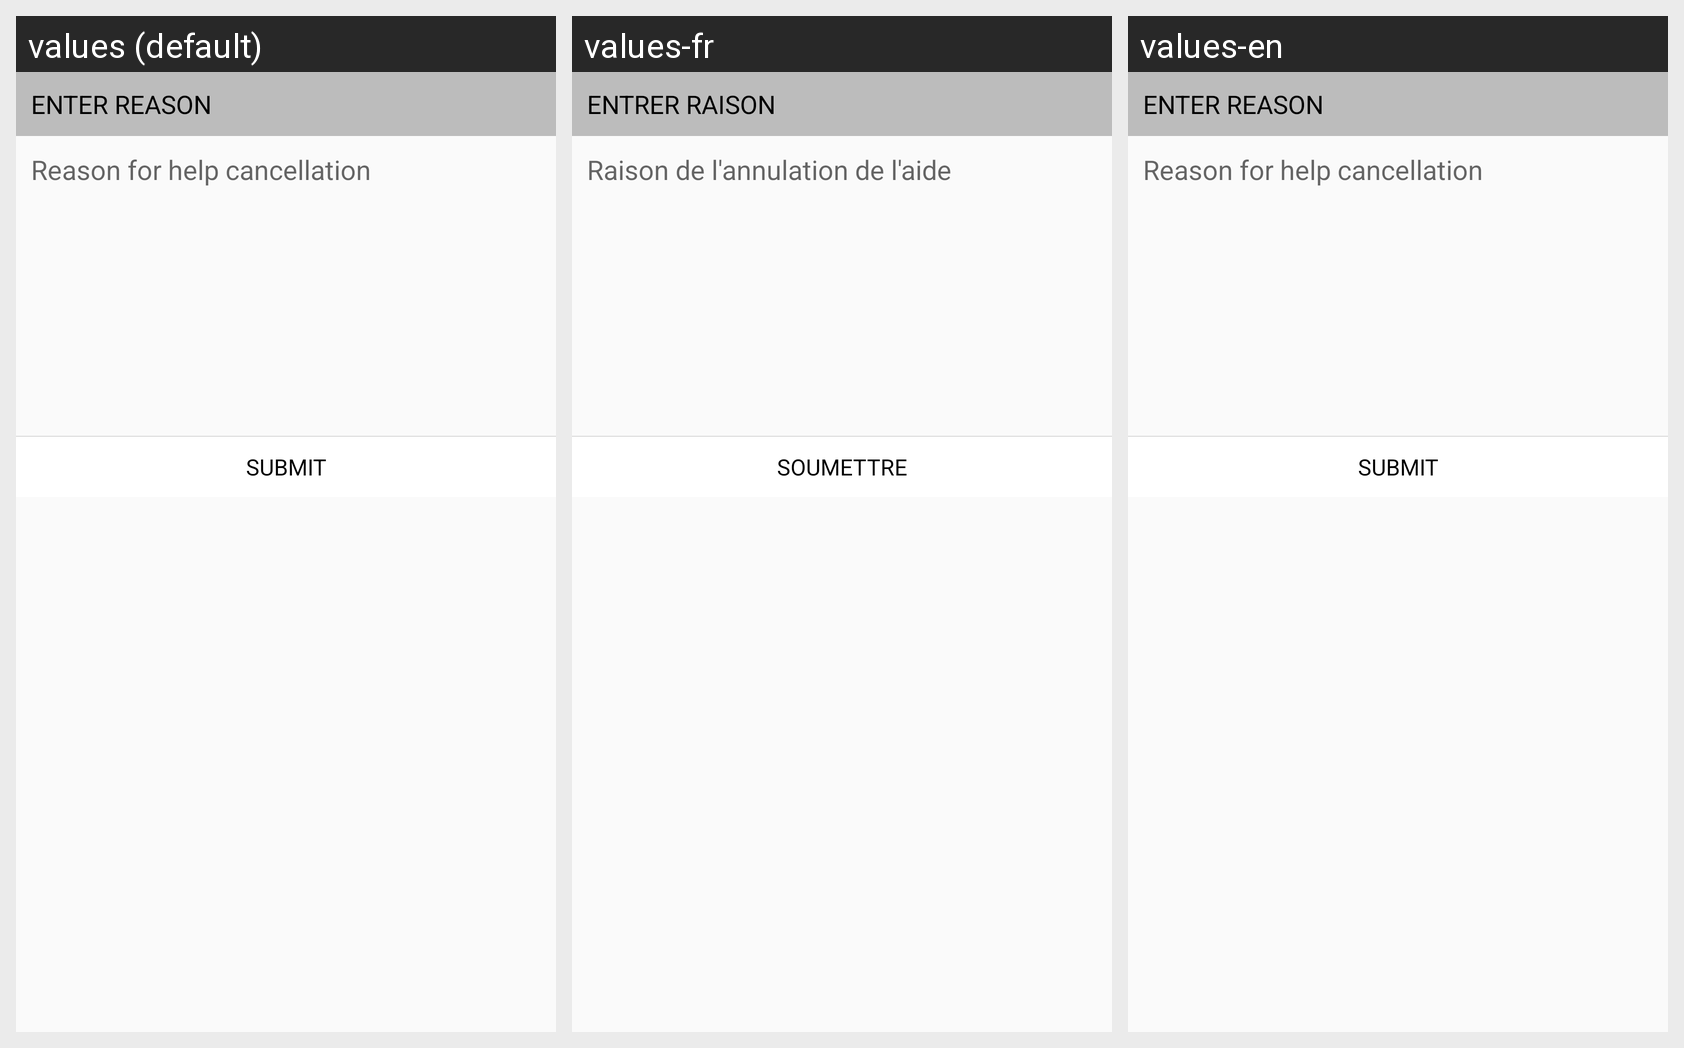

Here is an Android app screen in its default locale and in the app's own translations. Write out the translated-string differences for the strings that appear on this screen.
Android screen res/layout/custom_dialog_cancel_help_reason.xml rendered under 3 locales, left to right: values (default), values-fr, values-en. Device: Nexus 5 (rendered at 1080×1920; each locale shown at half size, 540×960, under a caption strip naming it); theme AppTheme.
Strings drawn on this screen, with the default value and each locale's value (text and hints the layout hard-codes, and strings that could not be matched under every locale, appear in the picture but are not listed):

enter_reason
  values: ENTER REASON
  values-fr: ENTRER RAISON
  values-en: ENTER REASON

str_reason_for_help_cancellation
  values: Reason for help cancellation
  values-fr: Raison de l'annulation de l'aide
  values-en: Reason for help cancellation

submit_capital
  values: SUBMIT
  values-fr: SOUMETTRE
  values-en: SUBMIT
